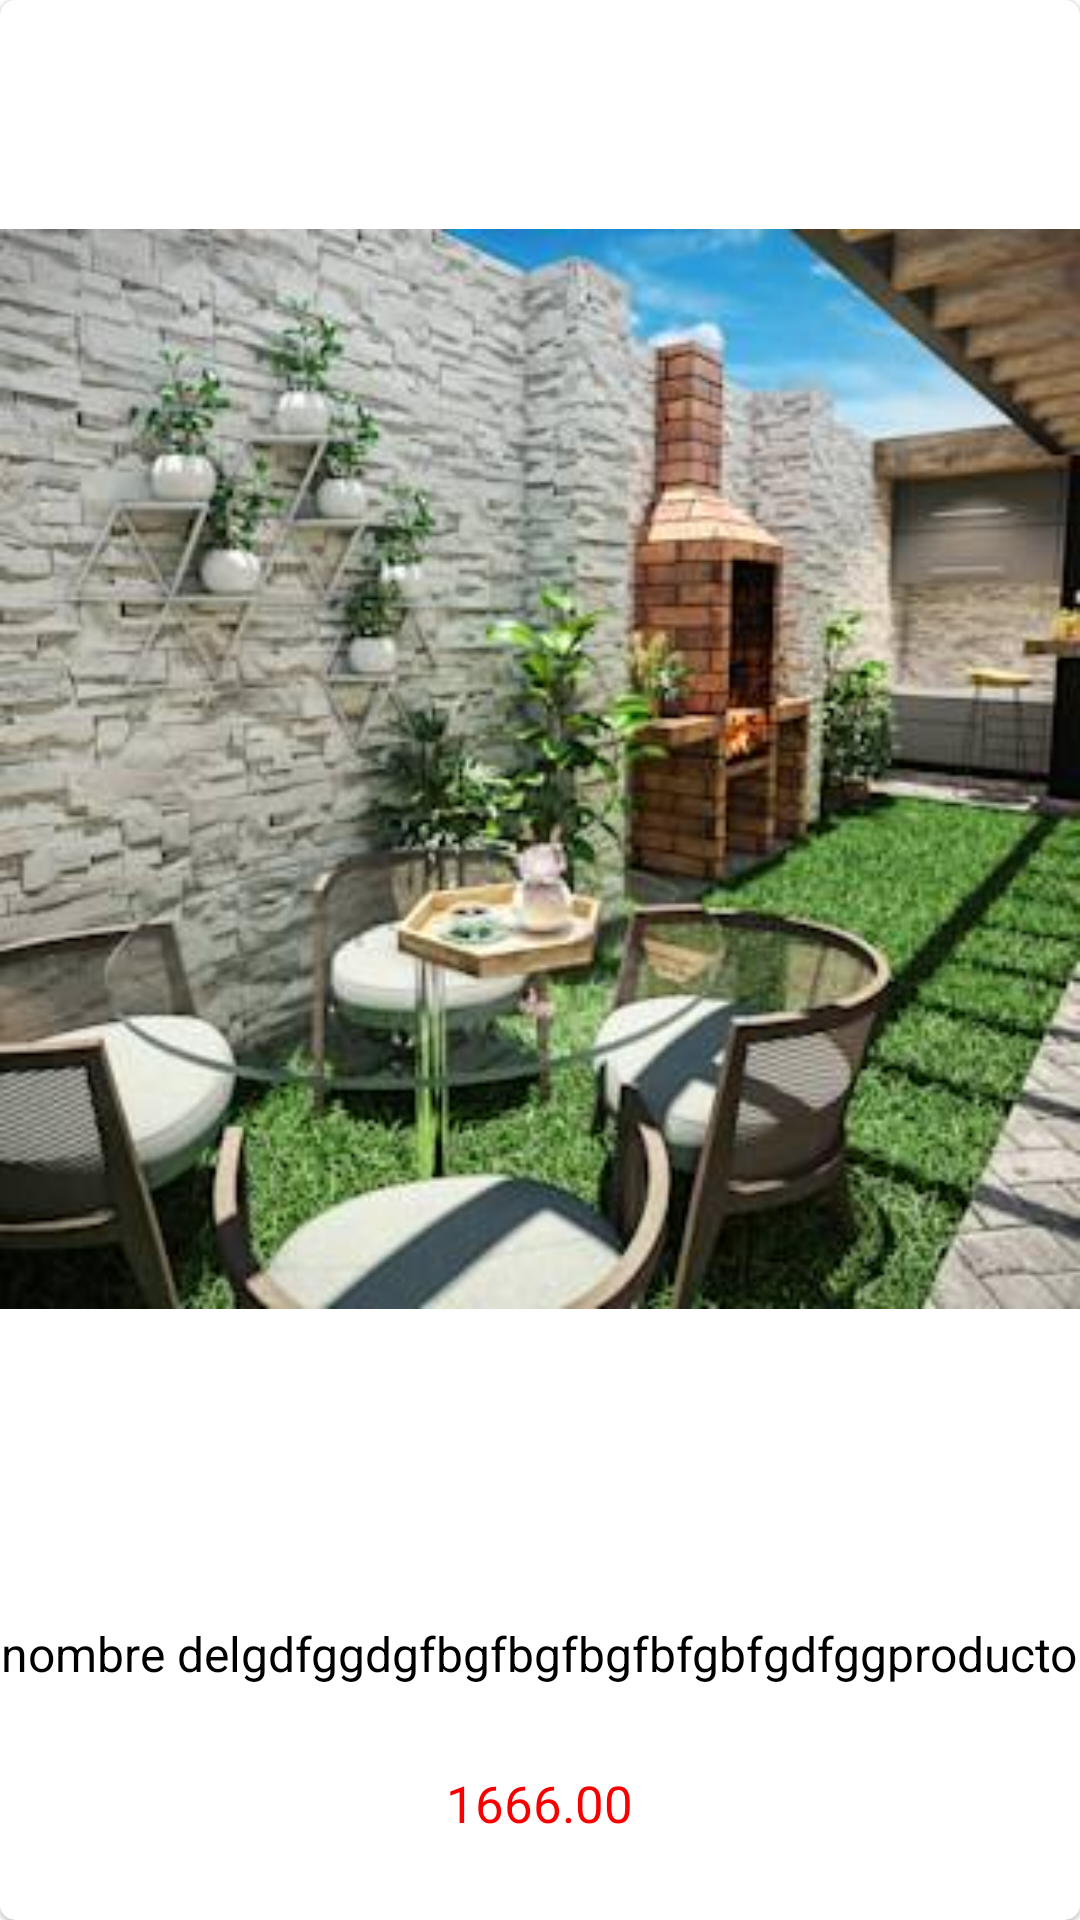

The Android layout XML behind this screen, and the referenced resources:
<!-- AndroidManifest.xml: application theme MyTheme.DayNigth -->
<!-- res/layout/cardview_producto.xml -->
<com.google.android.material.card.MaterialCardView xmlns:android="http://schemas.android.com/apk/res/android"
    xmlns:app="http://schemas.android.com/apk/res-auto"
    xmlns:tools="http://schemas.android.com/tools"
    android:id="@+id/cardviewPelicula"
    android:background="@color/color_background"
    android:layout_width="160dp"
    android:layout_height="230dp"
    android:layout_marginLeft="8dp"
   app:cardCornerRadius="5dp"
    android:elevation="1.5dp"


    >

    <LinearLayout
        android:layout_width="match_parent"
        android:layout_height="match_parent"
        android:gravity="center"
        android:orientation="vertical"
        android:weightSum="10"


        >

        <ImageView
            android:id="@+id/imgFoto"
            android:layout_width="match_parent"
            android:layout_height="wrap_content"
            android:layout_weight="7"

            android:scaleType="fitCenter"
            android:src="@drawable/jardin_a" />

        <TextView
            android:id="@+id/tvNombre"
            style="@style/texviewNomProducto"
            android:layout_width="wrap_content"
            android:layout_height="wrap_content"
            android:layout_weight="2"

            android:gravity="center"
            android:text="nombre delgdfggdgfbgfbgfbgfbfgbfgdfggproducto" />

        <TextView
            android:id="@+id/tvPrecio"
            android:layout_width="wrap_content"
            android:layout_height="wrap_content"
            android:layout_weight="1"
            android:text="1666.00"
            style="@style/texviewPrecio"
            />

    </LinearLayout>


</com.google.android.material.card.MaterialCardView>
<!-- resources referenced by this layout -->
<resources>
  <color name="color_background">#EAECEE</color>
  <!-- drawable jardin_a: jpg bitmap (drawable, 27101 bytes) -->
  <style name="texviewNomProducto">
  
          <item name="android:textColor">@color/color_text_primary</item>
          <item name="android:textSize">16sp</item>
      </style>
  <style name="texviewPrecio">
          <item name="android:textColor">@color/rojo_intenso</item>
          <item name="android:textSize">17sp</item>
      </style>
  <style name="MyTheme.DayNigth" parent="Base.MyTheme" />
  <color name="color_text_primary">#000000</color>
  <color name="rojo_intenso"> #f80000</color>
  <style name="Base.MyTheme" parent="Base.MaterialThemeBuilder">
          
          <item name="colorPrimary">@color/color_primary</item>
          <item name="colorPrimaryVariant">@color/color_secondary</item>
          <item name="colorOnPrimary">@color/color_text_primary</item>
          
          <item name="colorSecondary">@color/color_secondary</item>
          <item name="colorSecondaryVariant">@color/color_secondary_variant</item>
          <item name="colorOnSecondary">@color/color_text_secondary</item>
  
          <item name="android:windowBackground">@color/white</item>
          <item name="snackbarStyle">@style/Widget.App.Snackbar</item>
          <item name="snackbarButtonStyle">@style/Widget.App.SnackbarButton</item>
          <item name="colorOnSurface">@color/color_surface</item>
          <item name="colorSurface">@color/color_surface</item>
          <item name="imageButtonStyle">@style/Widget.MyTheme.ImageButton</item>
          <item name="materialButtonStyle">@style/ButtonStyle</item>
          <item name="fontFamily">@font/asul</item>
  
          <item name="bottomNavigationStyle">@style/MebottomNavigation</item>
  
  
          
      </style>
  <style name="Base.MaterialThemeBuilder" parent="Theme.MaterialComponents.DayNight.NoActionBar">
  
          
          <item name="android:statusBarColor" tools:targetApi="l">@color/color_secondary</item>
      </style>
  <color name="color_primary">#fafafa</color>
  <color name="color_secondary">#ff5252</color>
  <color name="color_secondary_variant">#c50e29</color>
  <color name="color_text_secondary">#fafafa</color>
  <color name="white">#FFFFFFFF</color>
  <style name="Widget.App.Snackbar" parent="Widget.MaterialComponents.Snackbar">
          <item name="materialThemeOverlay">@style/ThemeOverlay.App.Snackbar</item>
          <item name="actionTextColorAlpha">1</item>
      </style>
  <style name="Widget.App.SnackbarButton" parent="Widget.MaterialComponents.Button.TextButton.Snackbar">
          <item name="android:textColor">@color/white</item>
      </style>
  <color name="color_surface">#FFFFFF</color>
  <style name="Widget.MyTheme.ImageButton" parent="Widget.AppCompat.ImageButton">
          <item name="android:background">@null</item>
  
  
      </style>
  <style name="ButtonStyle" parent="Widget.MaterialComponents.Button">
          <item name="android:textColor">@color/color_text_secondary</item>
          <item name="backgroundTint">@color/color_secondary</item>
          <item name="iconTint">@color/color_primary</item>
  
      </style>
  <style name="MebottomNavigation" parent="Widget.MaterialComponents.BottomNavigationView">
          <item name="android:background">@color/color_secondary</item>
      </style>
  <style name="ThemeOverlay.App.Snackbar" parent="">
          <item name="colorPrimary">@color/color_secondary</item>
          <item name="colorOnSurface">@color/color_secondary</item>
      </style>
</resources>
